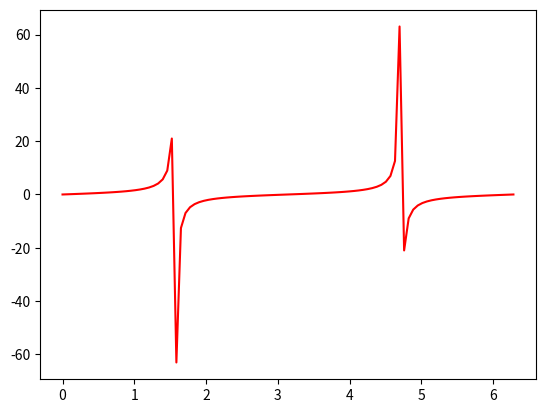

Write the Python code that produced this figure.
import matplotlib.pyplot as plt
import numpy as np

# sin wave
# x=np.linspace(0,2*np.pi,100)
# y=np.sin(x)

# 45 deg inclined line
# x=np.linspace(0,100,100)
# y=x
x=np.linspace(0,2*np.pi,100)
y=np.tan(x)

plt.plot(x,y,color='red',label='sin plot')
plt.show()